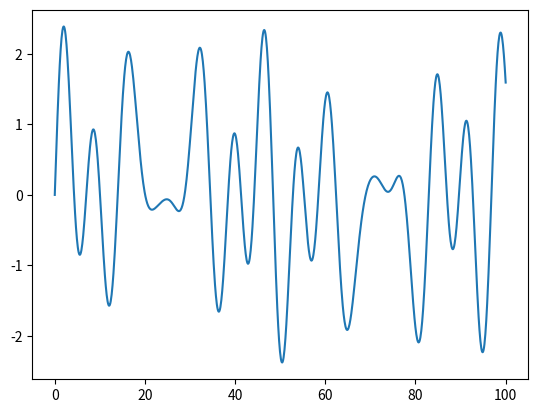

This chart was generated by the following Python code:
import numpy as np
import matplotlib.pyplot as plt

def generateRandomWave(n, xMin, xMax, iter = 1000):
    x = np.linspace(xMin, xMax, iter)
    a = np.random.rand(n)
    b = np.random.rand(n)
    y = np.zeros((n, iter))

    for i in range(n):
        y[i] = a[i] * np.sin(b[i] * x)
        plt.plot(x, y[i])

    plt.savefig('waves.png')
    plt.clf()

    y_sum = np.sum(y, axis = 0)
    plt.plot(x, y_sum)
    plt.savefig('resultantWave.png')

generateRandomWave(5, 0, 100)